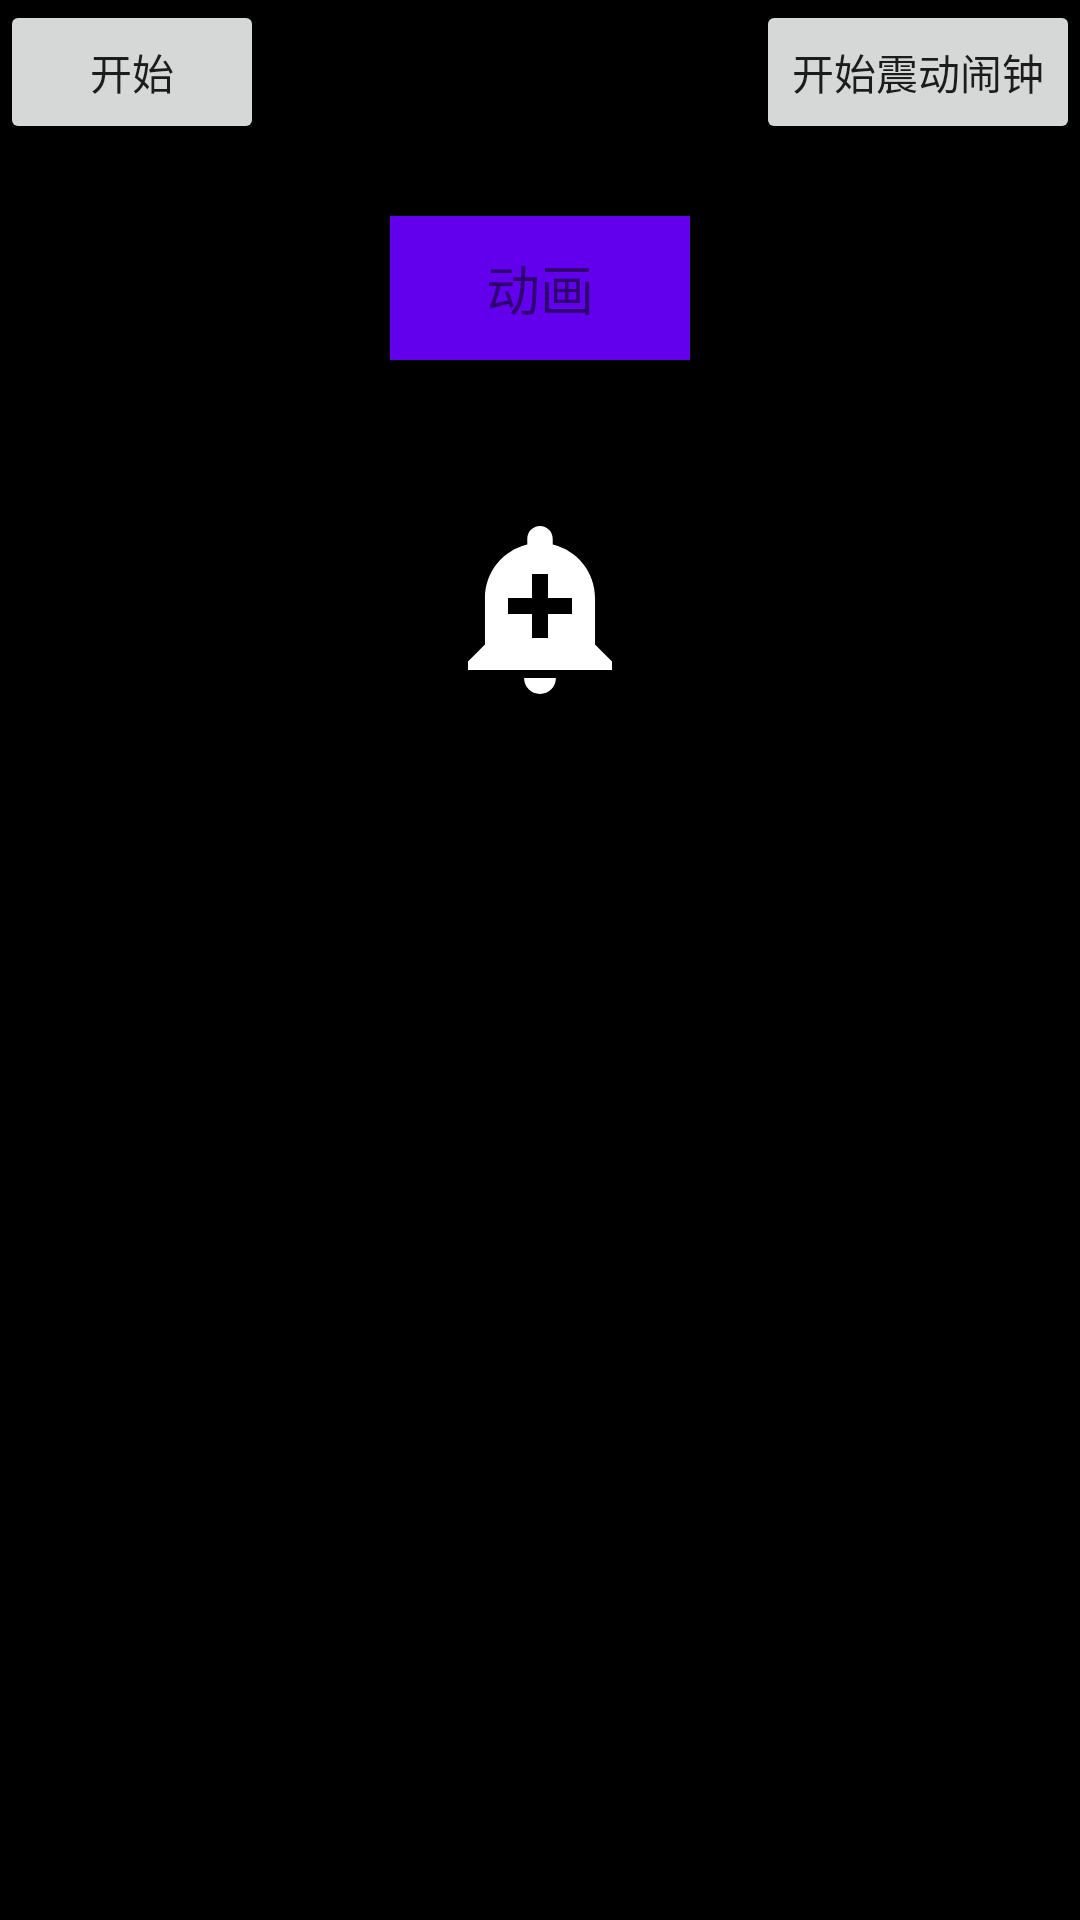

The Android layout XML behind this screen, and the referenced resources:
<!-- AndroidManifest.xml: application theme AppTheme -->
<!-- res/layout/activity_animation_object.xml -->
<?xml version="1.0" encoding="utf-8"?>
<androidx.constraintlayout.widget.ConstraintLayout xmlns:android="http://schemas.android.com/apk/res/android"
    xmlns:app="http://schemas.android.com/apk/res-auto"
    android:layout_width="match_parent"
    android:layout_height="match_parent"
    android:background="@android:color/black">

    <Button
        android:id="@+id/btn_start"
        android:layout_width="wrap_content"
        android:layout_height="wrap_content"
        android:text="开始"
        app:layout_constraintStart_toStartOf="parent"
        app:layout_constraintTop_toTopOf="parent" />

    <Button
        android:id="@+id/btn_iv_alert"
        android:layout_width="wrap_content"
        android:layout_height="wrap_content"
        android:text="开始震动闹钟"
        app:layout_constraintEnd_toEndOf="parent"
        app:layout_constraintTop_toTopOf="parent" />

    <TextView
        android:id="@+id/tv_animation"
        android:layout_width="100dp"
        android:layout_height="48dp"
        android:layout_marginTop="24dp"
        android:background="@color/colorPrimary"
        android:gravity="center"
        android:text="动画"
        android:textSize="18sp"
        app:layout_constraintEnd_toEndOf="parent"
        app:layout_constraintStart_toStartOf="parent"
        app:layout_constraintTop_toBottomOf="@id/btn_start" />

    <ImageView
        android:id="@+id/iv_alert"
        android:layout_width="wrap_content"
        android:layout_height="wrap_content"
        android:layout_marginTop="50dp"
        android:src="@drawable/ic_alert"
        app:layout_constraintEnd_toEndOf="parent"
        app:layout_constraintStart_toStartOf="parent"
        app:layout_constraintTop_toBottomOf="@id/tv_animation" />
</androidx.constraintlayout.widget.ConstraintLayout>
<!-- resources referenced by this layout -->
<resources>
  <color name="colorPrimary">#6200EE</color>
  <!-- drawable ic_alert (drawable) -->
  <vector android:height="64dp" android:tint="#FFFFFF"
      android:viewportHeight="24.0" android:viewportWidth="24.0"
      android:width="64dp" xmlns:android="http://schemas.android.com/apk/res/android">
      <path android:fillColor="#FF000000" android:pathData="M10.01,21.01c0,1.1 0.89,1.99 1.99,1.99s1.99,-0.89 1.99,-1.99h-3.98zM18.88,16.82L18.88,11c0,-3.25 -2.25,-5.97 -5.29,-6.69v-0.72C13.59,2.71 12.88,2 12,2s-1.59,0.71 -1.59,1.59v0.72C7.37,5.03 5.12,7.75 5.12,11v5.82L3,18.94L3,20h18v-1.06l-2.12,-2.12zM16,13.01h-3v3h-2v-3L8,13.01L8,11h3L11,8h2v3h3v2.01z"/>
  </vector>
  <style name="AppTheme" parent="Theme.MaterialComponents.DayNight.NoActionBar">
          
          <item name="colorPrimary">@color/colorPrimary</item>
          <item name="colorPrimaryDark">@color/colorPrimaryDark</item>
          <item name="colorAccent">@color/colorAccent</item>
          <item name="android:textAllCaps">false</item>
          <item name="android:windowActivityTransitions">true</item>
          <item name="android:windowContentTransitions">true</item>
      </style>
  <color name="colorPrimaryDark">#3700B3</color>
  <color name="colorAccent">#03DAC5</color>
</resources>
